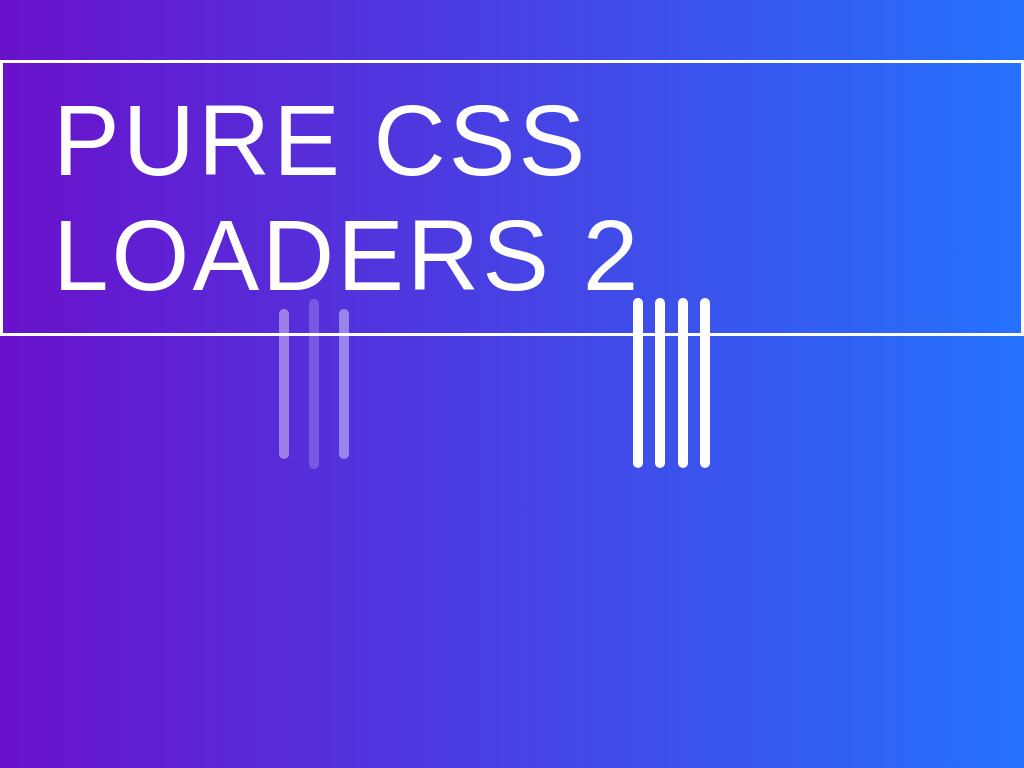

Reproduce this picture with HTML and CSS.

<!-- file: index.html -->
<!DOCTYPE html>
<html lang="en">
  <head>
    <meta charset="UTF-8" />
    <meta http-equiv="X-UA-Compatible" content="IE=edge" />
    <meta name="viewport" content="width=device-width, initial-scale=1.0" />
    <link rel="stylesheet" href="style.css" />
    <title>Loaders 2</title>
  </head>
  <body>
    <div class="loaders-container">
      <h1>Pure CSS Loaders 2</h1>

      <div class="fading-loader"></div>

      <div class="scaling-bars-container">
        <div class="scaling-bar-loader"></div>
        <div class="scaling-bar-loader"></div>
        <div class="scaling-bar-loader"></div>
        <div class="scaling-bar-loader"></div>
      </div>
    </div>
  </body>
</html>


/* file: style.css */
* {
  margin: 0;
  padding: 0;
  box-sizing: border-box;
}

html {
  font-size: 10px;
}

body {
  background-image: linear-gradient(to right, #6a11cb 0%, #2572fc 100%);
}

h1 {
  position: absolute;
  top: 6rem;
  color: #fff;
  text-transform: uppercase;
  font-family: -apple-system, BlinkMacSystemFont, "Segoe UI", Roboto, Oxygen,
    Ubuntu, Cantarell, "Open Sans", "Helvetica Neue", sans-serif;
  letter-spacing: 3px;
  border: 3px solid #fff;
  padding: 2rem 5rem;
  font-size: 10rem;
  font-weight: 100;
}

.loaders-container {
  display: flex;
  justify-content: space-evenly;
  align-items: center;
  height: 100vh;
}

.fading-loader {
  position: relative;
  height: 17rem;
  width: 1rem;
  background-color: rgba(255, 255, 255, 0.2);
  border-radius: 5px;
  animation: fading-load 750ms infinite 250ms;
}

.fading-loader::before,
.fading-loader::after {
  content: "";
  position: absolute;
  display: block;
  height: 15rem;
  width: 1rem;
  background-color: rgba(255, 255, 255, 0.4);
  top: 50%;
  transform: translateY(-50%);
  border-radius: 5px;
  animation: fading-load 750ms infinite;
}

.fading-loader::before {
  left: -3rem;
}

.fading-loader::after {
  left: 3rem;
  animation-delay: 500ms;
}

@keyframes fading-load {
  50% {
    background: #fff;
  }
}

/* scale loadr */

.scaling-bar-loader {
  display: inline-block;
  height: 17rem;
  width: 1rem;
  border-radius: 5px;
  margin: 5px;
  background-color: #fff;
  animation: scale-loading 1s ease infinite;
}

.scaling-bar-loader:nth-child(1) {
  animation-delay: 0s;
}

.scaling-bar-loader:nth-child(2) {
  animation-delay: 0.1s;
}
.scaling-bar-loader:nth-child(4) {
  animation-delay: 0.2s;
}
.scaling-bar-loader:nth-child(4) {
  animation-delay: 0.3s;
}

@keyframes scale-loading {
  0% {
    transform: scale(1);
  }
  20% {
    transform: scale(1.2);
  }
  40% {
    transform: scale(1);
  }
}
